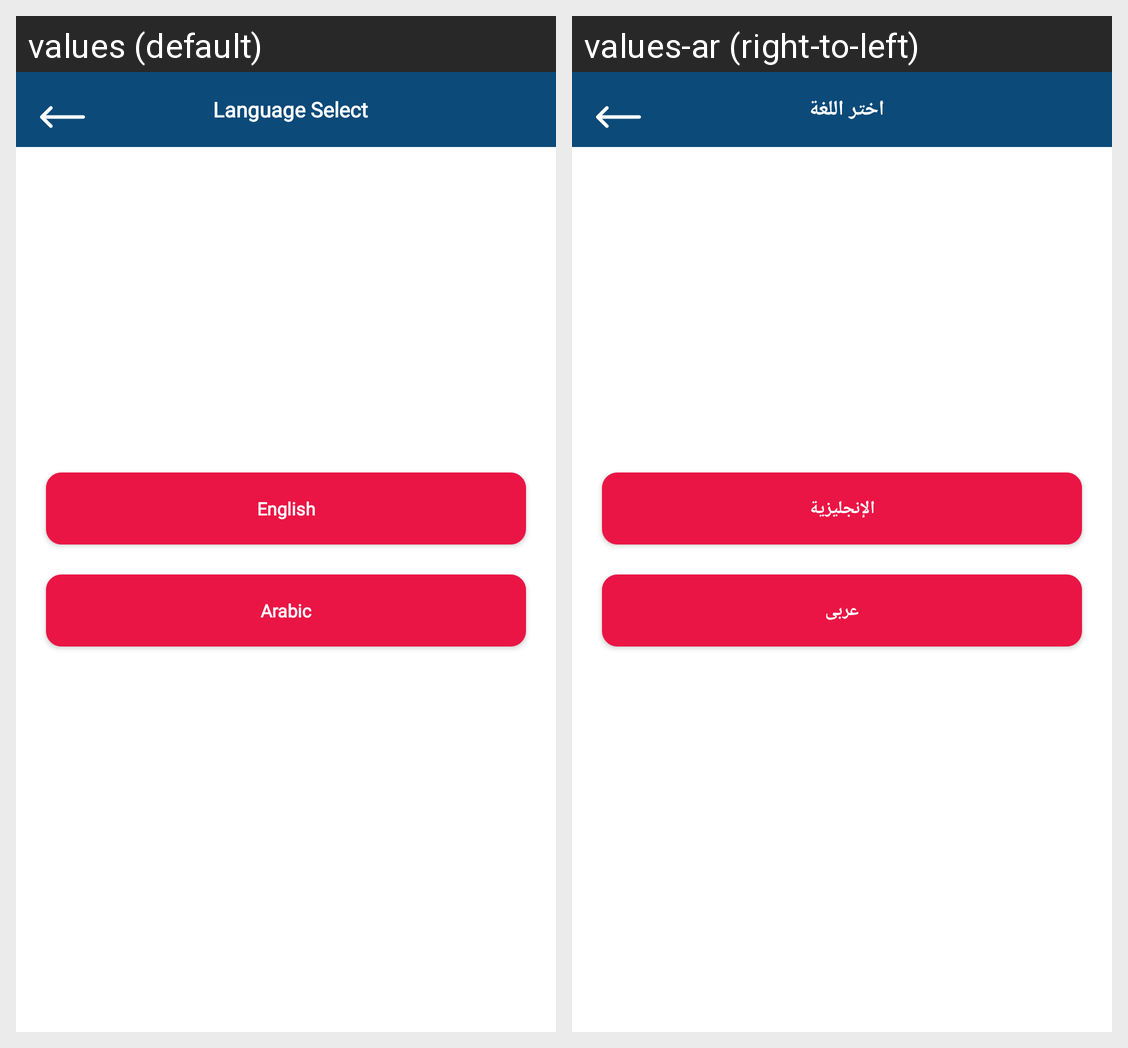

Strings drawn on this Android screen and how each of the app's shown locales translates them:
Android screen res/layout/activity_select_language_activty.xml rendered under 2 locales, left to right: values (default), values-ar (right-to-left). Device: Nexus 5 (rendered at 1080×1920; each locale shown at half size, 540×960, under a caption strip naming it); theme Theme.Medicale.
Strings drawn on this screen, with the default value and each locale's value (text and hints the layout hard-codes, and strings that could not be matched under every locale, appear in the picture but are not listed):

selectedlanguage
  values: Language Select
  values-ar: اختر اللغة

english
  values: English
  values-ar: الإنجليزية

arabic
  values: Arabic
  values-ar: عربى
